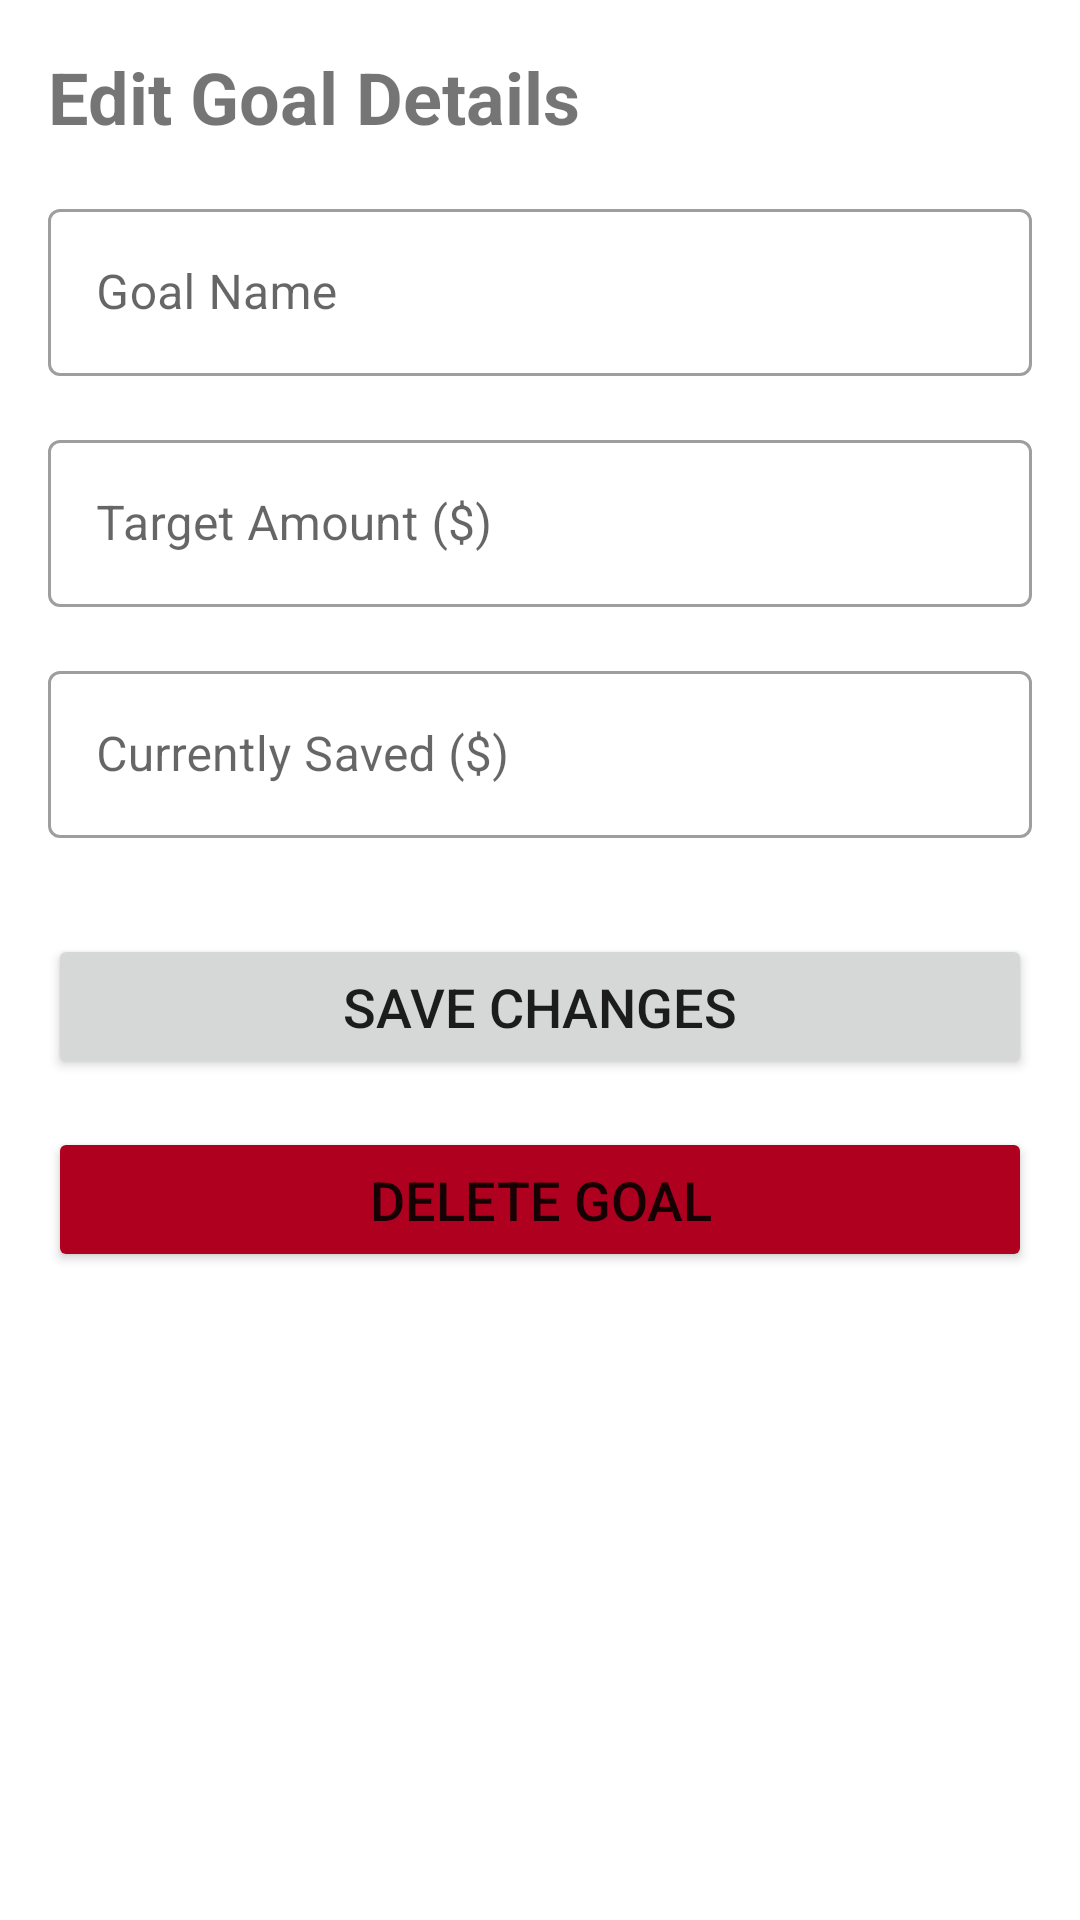

Here is an Android app screen rendered from its layout file. Give the layout XML and the strings, colors and styles it references.
<!-- AndroidManifest.xml: application theme Theme.SemesterProject -->
<!-- res/layout/activity_edit_goal.xml -->
<?xml version="1.0" encoding="utf-8"?>
<ScrollView xmlns:android="http://schemas.android.com/apk/res/android"
    xmlns:tools="http://schemas.android.com/tools"
    android:layout_width="match_parent"
    android:layout_height="match_parent"
    tools:context=".EditGoalActivity">

    <LinearLayout
        android:layout_width="match_parent"
        android:layout_height="wrap_content"
        android:orientation="vertical"
        android:padding="16dp">

        <TextView
            android:layout_width="match_parent"
            android:layout_height="wrap_content"
            android:text="Edit Goal Details"
            android:textSize="24sp"
            android:textStyle="bold"
            android:layout_marginBottom="16dp"/>

        <com.google.android.material.textfield.TextInputLayout
            android:layout_width="match_parent"
            android:layout_height="wrap_content"
            android:hint="Goal Name"
            style="@style/Widget.MaterialComponents.TextInputLayout.OutlinedBox">
            <com.google.android.material.textfield.TextInputEditText
                android:id="@+id/edit_text_goal_title"
                android:layout_width="match_parent"
                android:layout_height="wrap_content"
                android:inputType="textCapSentences"/>
        </com.google.android.material.textfield.TextInputLayout>

        <com.google.android.material.textfield.TextInputLayout
            android:layout_width="match_parent"
            android:layout_height="wrap_content"
            android:hint="Target Amount ($)"
            android:layout_marginTop="16dp"
            style="@style/Widget.MaterialComponents.TextInputLayout.OutlinedBox">
            <com.google.android.material.textfield.TextInputEditText
                android:id="@+id/edit_text_target_amount"
                android:layout_width="match_parent"
                android:layout_height="wrap_content"
                android:inputType="numberDecimal" />
        </com.google.android.material.textfield.TextInputLayout>

        <com.google.android.material.textfield.TextInputLayout
            android:layout_width="match_parent"
            android:layout_height="wrap_content"
            android:hint="Currently Saved ($)"
            android:layout_marginTop="16dp"
            style="@style/Widget.MaterialComponents.TextInputLayout.OutlinedBox">
            <com.google.android.material.textfield.TextInputEditText
                android:id="@+id/edit_text_current_amount"
                android:layout_width="match_parent"
                android:layout_height="wrap_content"
                android:inputType="numberDecimal"/>
        </com.google.android.material.textfield.TextInputLayout>

        <Button
            android:id="@+id/button_save_changes"
            android:layout_width="match_parent"
            android:layout_height="wrap_content"
            android:text="Save Changes"
            android:textSize="18sp"
            android:padding="12dp"
            android:layout_marginTop="32dp"/>

        <Button
            android:id="@+id/button_delete_goal"
            android:layout_width="match_parent"
            android:layout_height="wrap_content"
            android:text="Delete Goal"
            android:textSize="18sp"
            android:padding="12dp"
            android:backgroundTint="@color/design_default_color_error"
            android:layout_marginTop="16dp"/>

    </LinearLayout>
</ScrollView>
<!-- resources referenced by this layout -->
<resources>
  <style name="Theme.SemesterProject" parent="Theme.MaterialComponents.DayNight.NoActionBar">
          
          <item name="colorPrimary">@color/purple_500</item>
          <item name="colorPrimaryVariant">@color/purple_700</item>
          <item name="colorOnPrimary">@color/white</item>
  
          
          <item name="colorSecondary">@color/teal_200</item>
          <item name="colorSecondaryVariant">@color/teal_700</item>
          <item name="colorOnSecondary">@color/black</item>
  
          
          <item name="android:background">@color/white</item>
          <item name="colorSurface">@color/white</item>
  
          
          <item name="android:statusBarColor">@color/purple_700</item>
  
          
          <item name="materialButtonStyle">@style/Widget.MaterialComponents.Button</item>
          <item name="textInputStyle">@style/Widget.MaterialComponents.TextInputLayout.OutlinedBox</item>
      </style>
  <color name="purple_500">#FF6200EE</color>
  <color name="purple_700">#FF3700B3</color>
  <color name="white">#FFFFFFFF</color>
  <color name="teal_200">#FF03DAC5</color>
  <color name="teal_700">#FF018786</color>
  <color name="black">#FF000000</color>
</resources>
